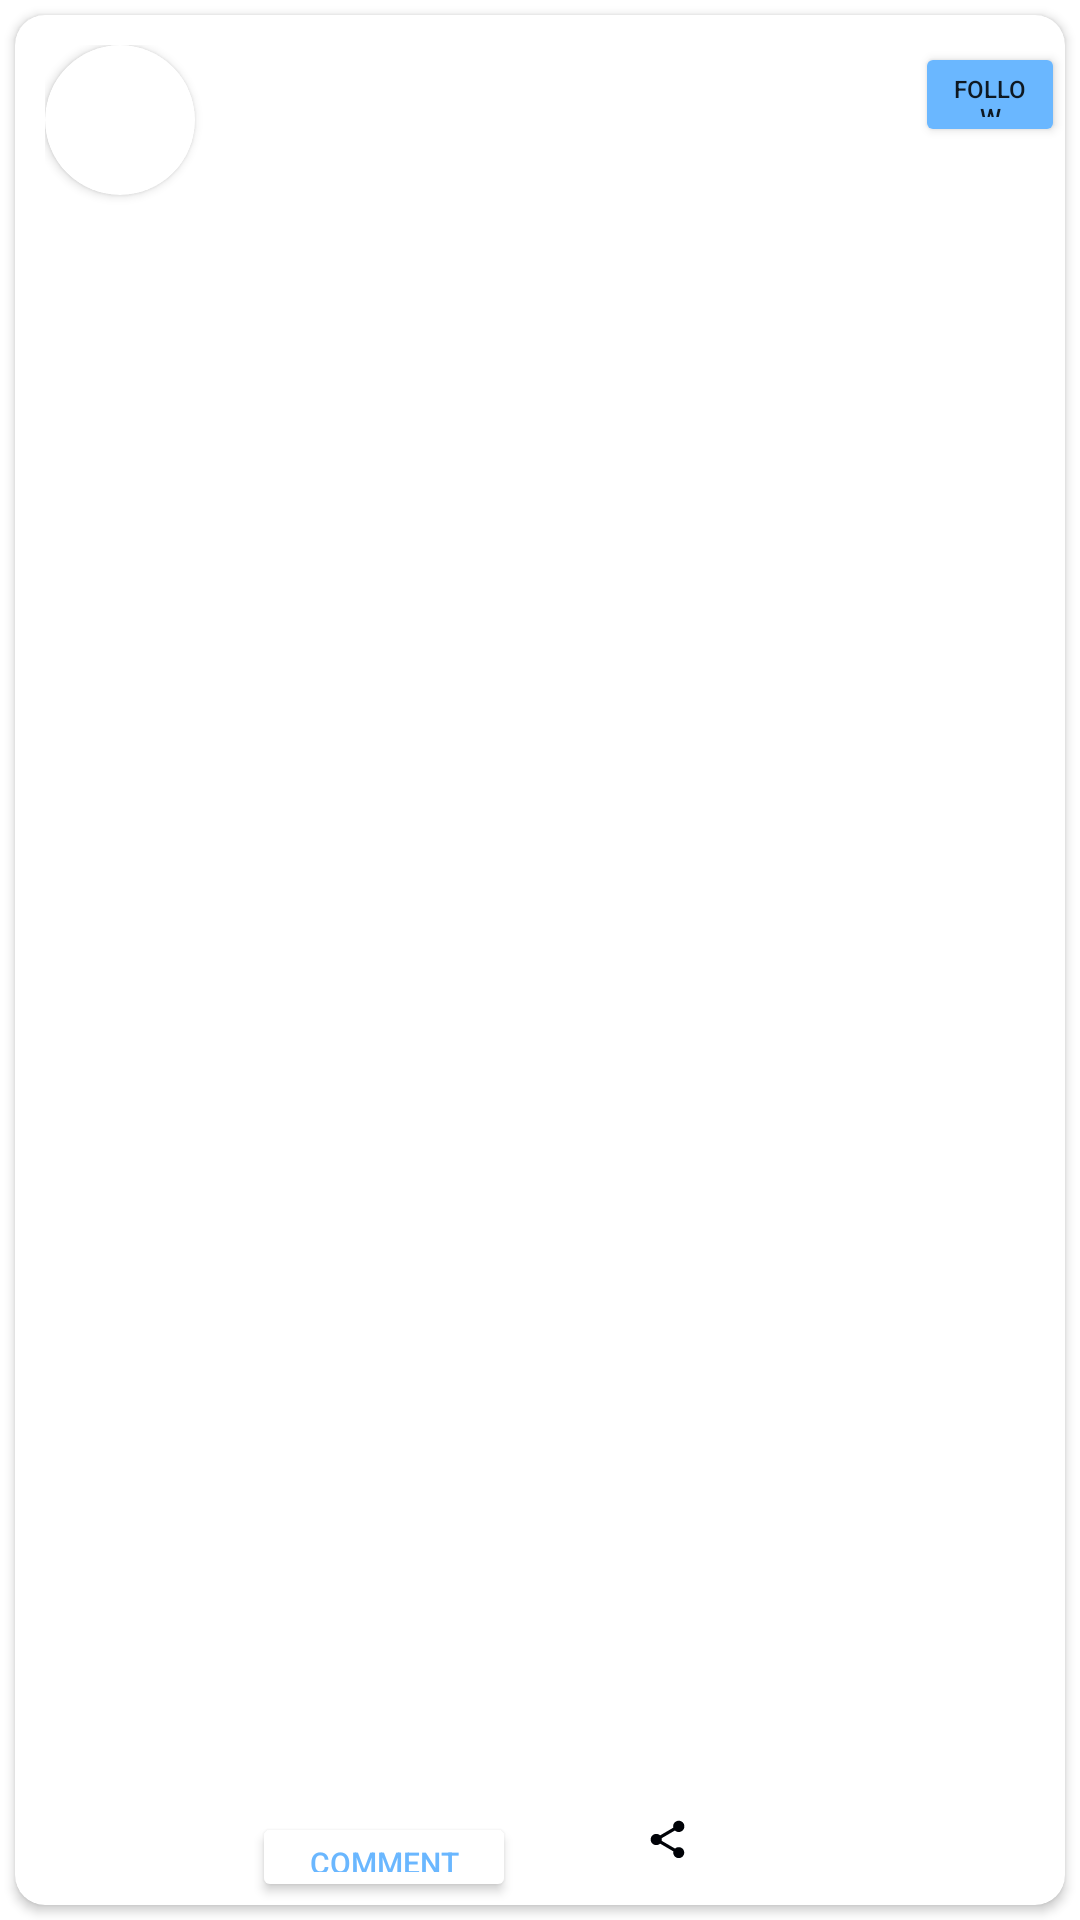

The Android layout XML behind this screen, and the referenced resources:
<!-- AndroidManifest.xml: application theme Theme.ArchitectureTask9 -->
<!-- res/layout/recycler_view_row.xml -->
<?xml version="1.0" encoding="utf-8"?>
<LinearLayout xmlns:android="http://schemas.android.com/apk/res/android"
    android:id="@+id/recycler_layout"
    android:layout_width="match_parent"
    xmlns:app="http://schemas.android.com/apk/res-auto"
    android:orientation="horizontal"
    android:layout_height="wrap_content">



    <androidx.cardview.widget.CardView
        app:cardCornerRadius="10dp"
        android:background="@color/brand6"
        android:backgroundTint="@color/white"
        android:layout_margin="5dp"
        android:layout_width="match_parent"
        android:layout_height="match_parent">

        <Button
            android:textSize="8sp"
            android:backgroundTint="@color/brand13"
            android:text="Follow"
            android:layout_marginTop="9dp"
            android:layout_marginStart="300dp"
            android:layout_width="wrap_content"
            android:layout_height="35dp"/>

        <LinearLayout
            android:layout_margin="10dp"
            android:orientation="vertical"
            android:layout_width="wrap_content"
            android:layout_height="wrap_content">

            <androidx.cardview.widget.CardView
                app:cardCornerRadius="50dp"
                android:background="@color/black"
                android:layout_width="50dp"
                android:layout_height="50dp">

                <ImageView
                    android:scaleType="centerCrop"
                    android:layout_gravity="center"
                    android:src="@drawable/img7"
                    android:layout_width="wrap_content"
                    android:layout_height="wrap_content"/>

            </androidx.cardview.widget.CardView>



            <TextView
                android:layout_marginStart="70dp"
                android:textAlignment="textStart"
                android:layout_gravity="start"
                android:layout_marginTop="-50dp"
                android:textColor="@color/black"
                android:id="@+id/title"
                android:layout_width="200dp"
                android:layout_height="wrap_content"
                android:textSize="15sp"
                android:textStyle="bold"/>

            <TextView
                android:layout_marginStart="70dp"
                android:paddingBottom="10dp"
                android:layout_marginBottom="10dp"
                android:textAlignment="textStart"
                android:layout_gravity="start"
                android:layout_marginTop="10dp"
                android:textColor="@color/black"
                android:id="@+id/post"
                android:layout_width="wrap_content"
                android:layout_height="wrap_content"
                android:textSize="15sp"/>



            
            
            
            
            
            
            
            
            

        </LinearLayout>









        <Button
            android:textColor="@color/brand13"
            android:backgroundTint="@color/white"
            android:id="@+id/newBtn"
            android:textSize="10sp"
            android:text="comment"
            android:layout_width="wrap_content"
            android:layout_height="30dp"
            android:layout_marginBottom="1dp"
            android:layout_marginTop="30dp"
            android:layout_marginStart="79dp"
            android:layout_gravity="bottom"/>

        <ImageView
            android:layout_width="15dp"
            android:layout_height="wrap_content"
            android:layout_gravity="bottom"
            android:layout_marginStart="210dp"
            android:layout_marginTop="7dp"
            android:layout_marginBottom="10dp"
            android:src="@drawable/ic_baseline_share_24" />

        <ImageView
            android:layout_marginBottom="10dp"
            android:layout_marginTop="7dp"
            android:layout_marginStart="330dp"
            android:layout_gravity="bottom"
            android:src="@drawable/ic_outline_chat_bubble_outline_24"
            android:layout_width="20dp"
            android:layout_height="20dp"/>

    </androidx.cardview.widget.CardView>

</LinearLayout>
<!-- resources referenced by this layout -->
<resources>
  <color name="black">#FF000000</color>
  <color name="brand13">#6ab7ff</color>
  <color name="brand6">#BC0DDA</color>
  <color name="white">#FFFFFFFF</color>
  <!-- drawable ic_baseline_share_24 (drawable) -->
  <vector android:height="24dp" android:tint="#000207"
      android:viewportHeight="24" android:viewportWidth="24"
      android:width="24dp" xmlns:android="http://schemas.android.com/apk/res/android">
      <path android:fillColor="@android:color/white" android:pathData="M18,16.08c-0.76,0 -1.44,0.3 -1.96,0.77L8.91,12.7c0.05,-0.23 0.09,-0.46 0.09,-0.7s-0.04,-0.47 -0.09,-0.7l7.05,-4.11c0.54,0.5 1.25,0.81 2.04,0.81 1.66,0 3,-1.34 3,-3s-1.34,-3 -3,-3 -3,1.34 -3,3c0,0.24 0.04,0.47 0.09,0.7L8.04,9.81C7.5,9.31 6.79,9 6,9c-1.66,0 -3,1.34 -3,3s1.34,3 3,3c0.79,0 1.5,-0.31 2.04,-0.81l7.12,4.16c-0.05,0.21 -0.08,0.43 -0.08,0.65 0,1.61 1.31,2.92 2.92,2.92 1.61,0 2.92,-1.31 2.92,-2.92s-1.31,-2.92 -2.92,-2.92z"/>
  </vector>
  <style name="Theme.ArchitectureTask9" parent="Theme.MaterialComponents.DayNight.NoActionBar">
          
          <item name="colorPrimary">@color/purple_500</item>
          <item name="colorPrimaryVariant">@color/brand12</item>
          <item name="colorOnPrimary">@color/white</item>
          
          <item name="colorSecondary">@color/brand13</item>
          <item name="colorSecondaryVariant">@color/brand13</item>
          <item name="colorOnSecondary">@color/black</item>
          
          <item name="android:statusBarColor" tools:targetApi="l">?attr/colorPrimaryVariant</item>
          
      </style>
  <color name="purple_500">#FF6200EE</color>
  <color name="brand12">#005cb2</color>
</resources>
